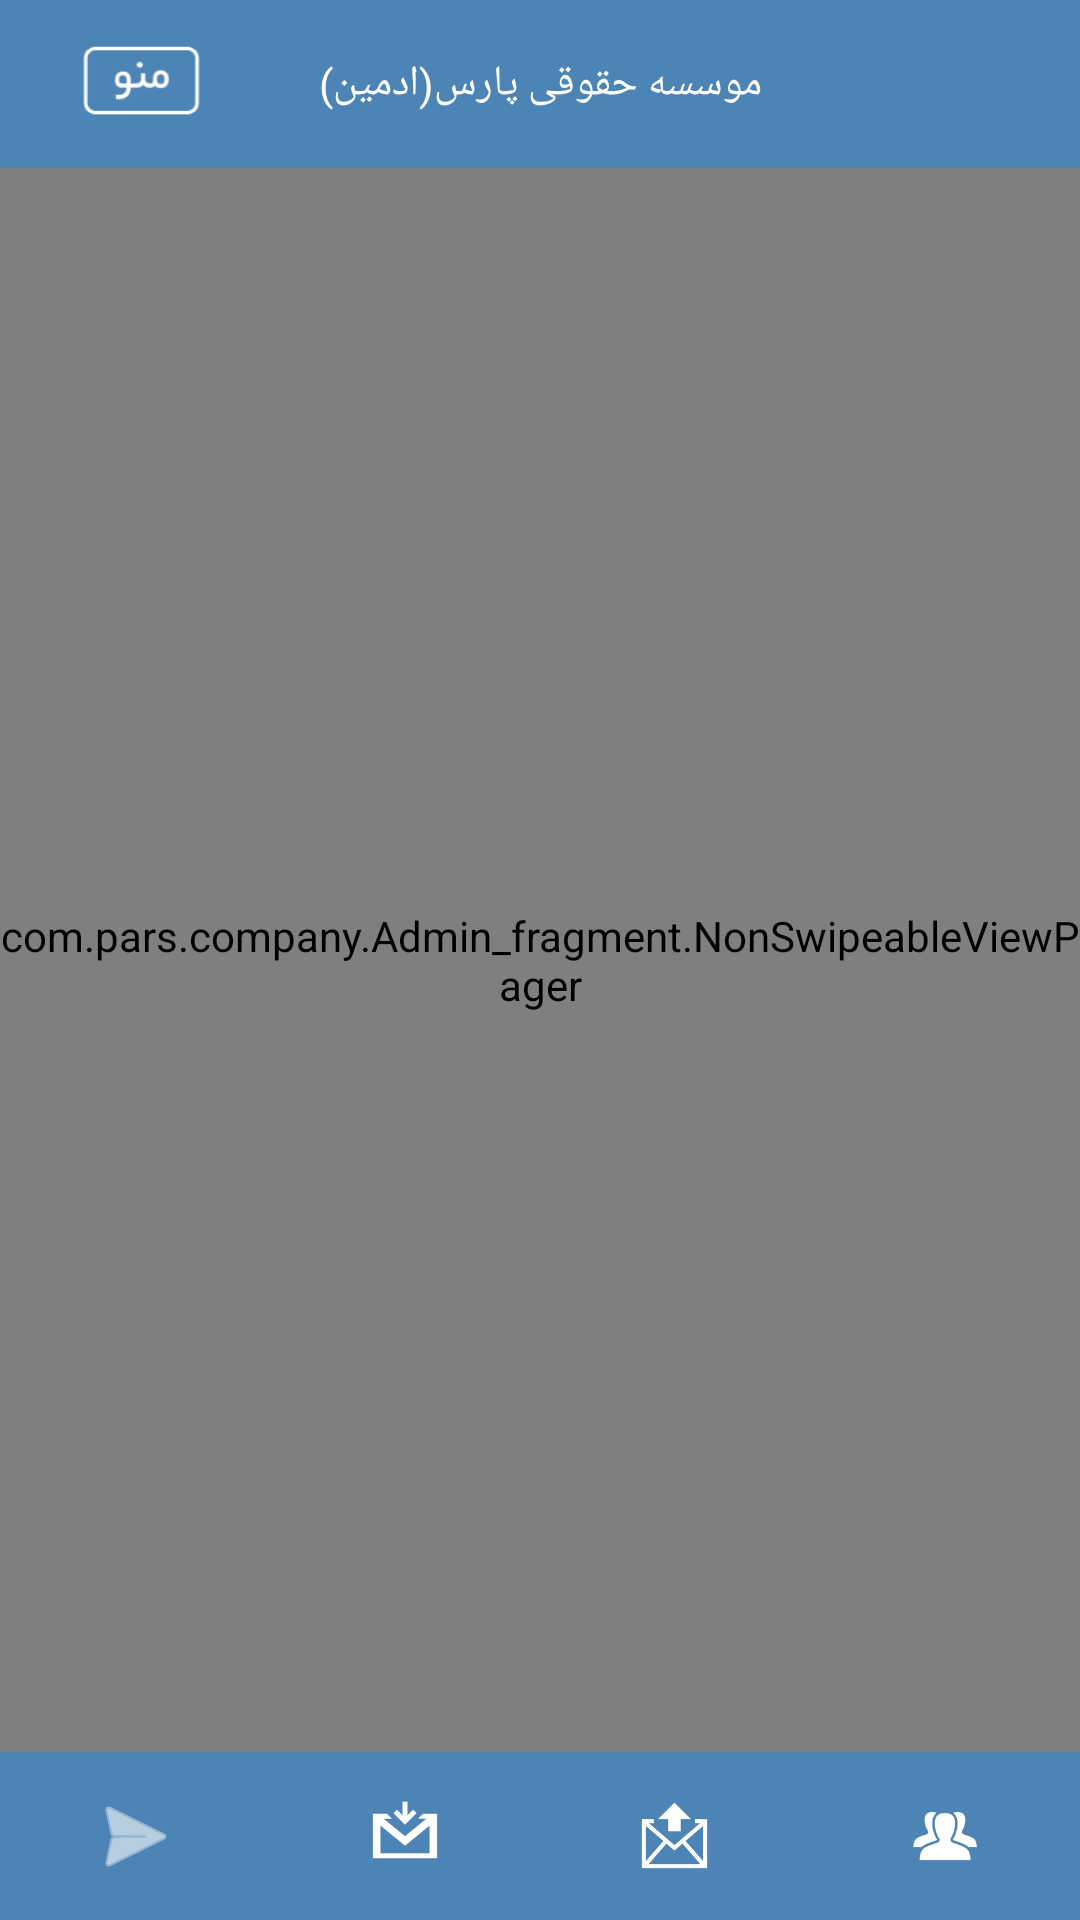

Android layout source for this screen:
<!-- AndroidManifest.xml: application theme AppTheme -->
<!-- res/layout/activity_main.xml -->
<?xml version="1.0" encoding="utf-8"?>
<RelativeLayout xmlns:android="http://schemas.android.com/apk/res/android"
    xmlns:app="http://schemas.android.com/apk/res-auto"
    xmlns:tools="http://schemas.android.com/tools"
    android:layout_width="match_parent"
    android:layout_height="match_parent">


    <include
        layout="@layout/app_bar"
        android:layout_width="fill_parent"
        android:layout_height="wrap_content" />


    <RelativeLayout
        android:layout_width="match_parent"
        android:layout_height="match_parent"
        android:layout_marginTop="?attr/actionBarSize">


        <LinearLayout
            android:id="@+id/linearLayout2"
            android:layout_width="fill_parent"
            android:layout_height="?attr/actionBarSize"
            android:layout_alignParentBottom="true"
            android:background="@color/base"
            android:weightSum="0"
            tools:ignore="DisableBaselineAlignment">




            <RelativeLayout
                android:layout_width="0dp"
                android:layout_height="fill_parent"
                android:layout_weight="0.25"
                android:gravity="center">

                <LinearLayout
                    android:id="@+id/sendFile"
                    android:layout_width="wrap_content"
                    android:layout_height="fill_parent"
                    android:background="?attr/selectableItemBackgroundBorderless"
                    android:clickable="true"
                    android:gravity="center"
                    android:onClick="onCLickSendFile"
                    android:orientation="vertical"
                    android:paddingLeft="@dimen/padding_medium"
                    android:paddingRight="@dimen/padding_medium"
                    tools:ignore="UselessParent">

                    <ImageView
                        android:id="@+id/img_sendFile"
                        android:layout_width="wrap_content"
                        android:layout_height="wrap_content"
                        android:src="@android:drawable/ic_menu_send"
                        android:tint="@color/white"
                        tools:ignore="ContentDescription" />

                    <TextView
                        android:id="@+id/tv_sendFile"
                        android:layout_width="wrap_content"
                        android:layout_height="wrap_content"
                        android:layout_centerInParent="true"
                        android:maxLines="1"
                        android:paddingTop="@dimen/padding_bit"
                        android:text="@string/new_form"
                        android:textColor="@color/white"
                        android:textSize="@dimen/font_xxsmall"
                        android:visibility="gone"
                        tools:ignore="ObsoleteLayoutParam" />
                </LinearLayout>
            </RelativeLayout>


            <RelativeLayout
                android:layout_width="0dp"
                android:layout_height="fill_parent"
                android:layout_weight="0.25"
                android:gravity="center">


                <LinearLayout
                    android:id="@+id/setting"
                    android:layout_width="wrap_content"
                    android:layout_height="fill_parent"
                    android:background="?attr/selectableItemBackgroundBorderless"
                    android:clickable="true"
                    android:gravity="center"
                    android:onClick="onCLickSetting"
                    android:orientation="vertical"
                    android:paddingLeft="@dimen/padding_medium"
                    android:paddingRight="@dimen/padding_medium"
                    tools:ignore="UselessParent">

                    <ImageView
                        android:id="@+id/img_receive"
                        android:layout_width="30dp"
                        android:layout_height="30dp"
                        android:src="@mipmap/ic_receive"
                        android:tint="@color/white"
                        tools:ignore="ContentDescription" />

                    <TextView
                        android:id="@+id/tv_receive"
                        android:layout_width="wrap_content"
                        android:layout_height="wrap_content"
                        android:layout_centerInParent="true"
                        android:maxLines="1"
                        android:paddingTop="@dimen/padding_bit"
                        android:text="@string/setting"
                        android:textColor="@color/white"
                        android:textSize="@dimen/font_xxsmall"
                        android:visibility="gone"
                        tools:ignore="ObsoleteLayoutParam" />
                </LinearLayout>
            </RelativeLayout>

            <RelativeLayout
                android:layout_width="0dp"
                android:layout_height="fill_parent"
                android:layout_weight="0.25"
                android:gravity="center">

                <LinearLayout
                    android:id="@+id/history"
                    android:layout_width="wrap_content"
                    android:layout_height="fill_parent"
                    android:background="?attr/selectableItemBackgroundBorderless"
                    android:clickable="true"
                    android:gravity="center"
                    android:onClick="onCLickHistory"
                    android:orientation="vertical"
                    android:paddingLeft="@dimen/padding_medium"
                    android:paddingRight="@dimen/padding_medium"
                    tools:ignore="UselessParent">

                    <ImageView
                        android:id="@+id/img_history"
                        android:layout_width="25dp"
                        android:layout_height="25dp"
                        android:src="@mipmap/ic_send"
                        android:tint="@color/white"
                        tools:ignore="ContentDescription" />

                    <TextView
                        android:id="@+id/tv_history"
                        android:layout_width="wrap_content"
                        android:layout_height="wrap_content"
                        android:layout_centerInParent="true"
                        android:maxLines="1"
                        android:paddingTop="@dimen/padding_bit"
                        android:text="@string/send_form"
                        android:textColor="@color/white"
                        android:textSize="@dimen/font_xxsmall"
                        android:visibility="gone"
                        tools:ignore="ObsoleteLayoutParam" />
                </LinearLayout>
            </RelativeLayout>

            <RelativeLayout
                android:layout_width="0dp"
                android:layout_height="fill_parent"
                android:layout_weight="0.25"
                android:gravity="center">

                <LinearLayout
                    android:id="@+id/gallery"
                    android:layout_width="wrap_content"
                    android:layout_height="wrap_content"
                    android:clickable="true"
                    android:gravity="center"
                    android:onClick="onCLickUser"
                    android:orientation="vertical"
                    android:paddingLeft="@dimen/padding_medium"
                    android:paddingRight="@dimen/padding_medium"
                    tools:ignore="user">

                    <ImageView
                        android:id="@+id/img_user"
                        android:layout_width="30dp"
                        android:layout_height="30dp"
                        android:src="@mipmap/ic_user"
                        android:tint="@color/white"
                        tools:ignore="ContentDescription" />

                    <TextView
                        android:id="@+id/tv_user"
                        android:layout_width="wrap_content"
                        android:layout_height="wrap_content"
                        android:layout_centerInParent="true"
                        android:maxLines="1"
                        android:paddingTop="@dimen/padding_bit"
                        android:text="@string/see_user"
                        android:textColor="@color/white"
                        android:textSize="@dimen/font_xxsmall"
                        android:visibility="gone"
                        tools:ignore="ObsoleteLayoutParam" />
                </LinearLayout>
            </RelativeLayout>


        </LinearLayout>

        <com.pars.company.Admin_fragment.NonSwipeableViewPager
            android:id="@+id/viewpager"
            android:layout_width="match_parent"
            android:layout_height="match_parent"
            android:layout_above="@+id/linearLayout2"
            android:layout_alignParentLeft="true"
            android:layout_alignParentStart="true"
            android:layout_alignParentTop="true" />


    </RelativeLayout>



</RelativeLayout>
<!-- res/layout/app_bar.xml (included above) -->
<?xml version="1.0" encoding="utf-8"?>
<android.support.v7.widget.Toolbar
    xmlns:android="http://schemas.android.com/apk/res/android"
    xmlns:app="http://schemas.android.com/apk/res-auto"
    android:layout_width="match_parent"
    android:layout_height="wrap_content"
    android:background="@color/base"
    app:theme="@style/Base.ThemeOverlay.AppCompat.Light"
    app:popupTheme="@style/Base.ThemeOverlay.AppCompat.Dark">




    <Button
        android:id="@+id/btnMenu"
        android:layout_width="65dp"
        android:layout_height="50dp"
        android:backgroundTint="#ffffff"
        android:background="@drawable/navigationdraw" />


    <TextView
        android:id="@+id/name"
        android:layout_width="wrap_content"
        android:layout_height="wrap_content"
        android:layout_gravity="center"
        android:layout_weight="60"
        android:gravity="center"
        android:text="@string/app_name"
        android:textSize="14dp"
        android:textColor="@android:color/white" />








</android.support.v7.widget.Toolbar>
<!-- resources referenced by this layout -->
<resources>
  <color name="base">#4c84b5</color>
  <color name="white">#ffffff</color>
  <!-- drawable navigationdraw: png bitmap (drawable, 4780 bytes) -->
  <!-- mipmap ic_receive: png bitmap (mipmap-hdpi, 519 bytes) -->
  <!-- mipmap ic_send: png bitmap (mipmap-hdpi, 808 bytes) -->
  <!-- mipmap ic_user: png bitmap (mipmap-hdpi, 1165 bytes) -->
  <string name="app_name">موسسه حقوقی پارس(ادمین)</string>
  <string name="new_form">ارسال فرم</string>
  <string name="see_user">مشاهده کاربر</string>
  <string name="send_form">فرم های ارسالی</string>
  <string name="setting">فرم های دریافتی</string>
  <style name="AppTheme" parent="Theme.AppCompat.Light.NoActionBar">
          
          <item name="colorPrimary">@color/colorPrimary</item>
          <item name="colorPrimaryDark">@color/colorPrimaryDark</item>
          <item name="colorAccent">@color/colorAccent</item>
      </style>
  <color name="colorPrimary">#3F51B5</color>
  <color name="colorPrimaryDark">#316da1</color>
  <color name="colorAccent">#4c84b5</color>
</resources>
